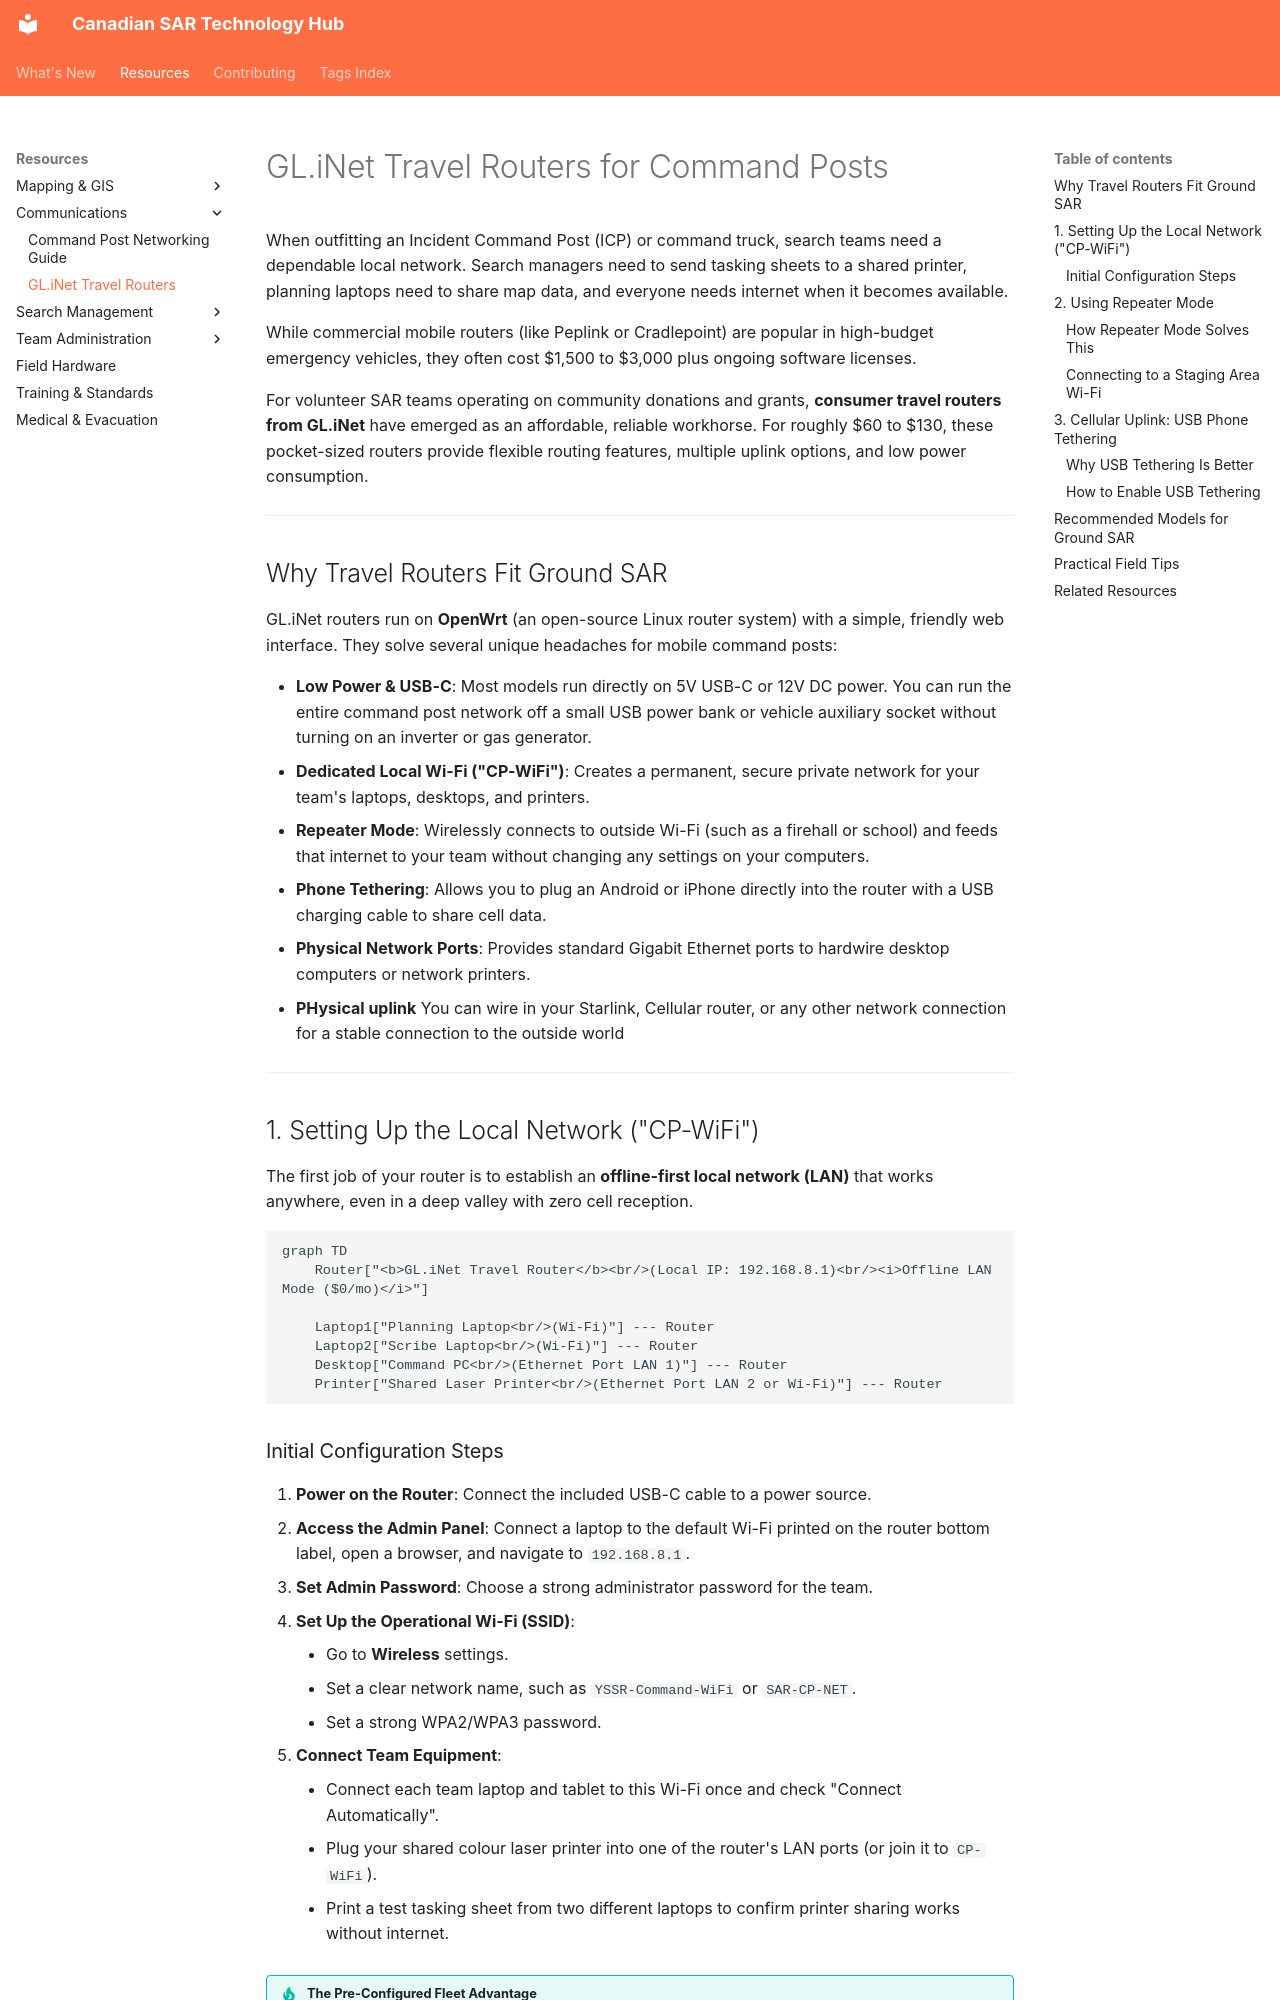

repository: Bradley-Parker/Canadian-SAR-Technology-Hub · page: resources/communications/gl-inet-travel-routers/index.html · generator: mkdocs

---
title: "GL.iNet Travel Routers for Command Posts"
description: "How to use low-cost GL.iNet travel routers to run an offline Command Post network, tap into firehall Wi-Fi with Repeater Mode, and tether smartphones."
category: "Communications"
jurisdiction:
  - "National"
tags:
  - "networking"
  - "command-post"
maintainer: "Canadian SAR Technology Hub"
date_updated: 2026-10-20
---

# GL.iNet Travel Routers for Command Posts

When outfitting an Incident Command Post (ICP) or command truck, search teams need a dependable local network. Search managers need to send tasking sheets to a shared printer, planning laptops need to share map data, and everyone needs internet when it becomes available.

While commercial mobile routers (like Peplink or Cradlepoint) are popular in high-budget emergency vehicles, they often cost $1,500 to $3,000 plus ongoing software licenses. 

For volunteer SAR teams operating on community donations and grants, **consumer travel routers from GL.iNet** have emerged as an affordable, reliable workhorse. For roughly $60 to $130, these pocket-sized routers provide flexible routing features, multiple uplink options, and low power consumption.

---

## Why Travel Routers Fit Ground SAR

GL.iNet routers run on **OpenWrt** (an open-source Linux router system) with a simple, friendly web interface. They solve several unique headaches for mobile command posts:

- **Low Power & USB-C**: Most models run directly on 5V USB-C or 12V DC power. You can run the entire command post network off a small USB power bank or vehicle auxiliary socket without turning on an inverter or gas generator.
- **Dedicated Local Wi-Fi ("CP-WiFi")**: Creates a permanent, secure private network for your team's laptops, desktops, and printers.
- **Repeater Mode**: Wirelessly connects to outside Wi-Fi (such as a firehall or school) and feeds that internet to your team without changing any settings on your computers.
- **Phone Tethering**: Allows you to plug an Android or iPhone directly into the router with a USB charging cable to share cell data.
- **Physical Network Ports**: Provides standard Gigabit Ethernet ports to hardwire desktop computers or network printers.
- **PHysical uplink** You can wire in your Starlink, Cellular router, or any other network connection for a stable connection to the outside world

---

## 1. Setting Up the Local Network ("CP-WiFi")

The first job of your router is to establish an **offline-first local network (LAN)** that works anywhere, even in a deep valley with zero cell reception.

```mermaid
graph TD
    Router["<b>GL.iNet Travel Router</b><br/>(Local IP: 192.168.8.1)<br/><i>Offline LAN Mode ($0/mo)</i>"]
    
    Laptop1["Planning Laptop<br/>(Wi-Fi)"] --- Router
    Laptop2["Scribe Laptop<br/>(Wi-Fi)"] --- Router
    Desktop["Command PC<br/>(Ethernet Port LAN 1)"] --- Router
    Printer["Shared Laser Printer<br/>(Ethernet Port LAN 2 or Wi-Fi)"] --- Router
```
